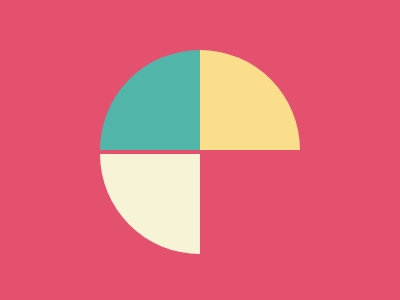

Recreate this image using only HTML and CSS.

<!DOCTYPE html>
<html lang="en">
<head>
    <meta charset="UTF-8">
    <meta http-equiv="X-UA-Compatible" content="IE=edge">
    <meta name="viewport" content="width=device-width, initial-scale=1.0">
    <title>Document</title>
    
<style>
    body{
      background: #E3516E;
      padding: 42px 92px ;
    }
    div{
      height: 100px;
      width: 100px;
      display: inline-block;
    }
    #box1{
      background: #51B5A9;
      border-radius: 100px 0 0;
    }
    #box3{
      background: #F7F3D7;
      border-radius:0 0 0 100px;
    }
    #box2{
      background: #FADE8B;
      border-radius: 0px 100px 0 0;
    }
   
  </style>
</head>
<body>
    <div id=box1></div><div id=box2></div><div id=box3></div>



</body>
</html>